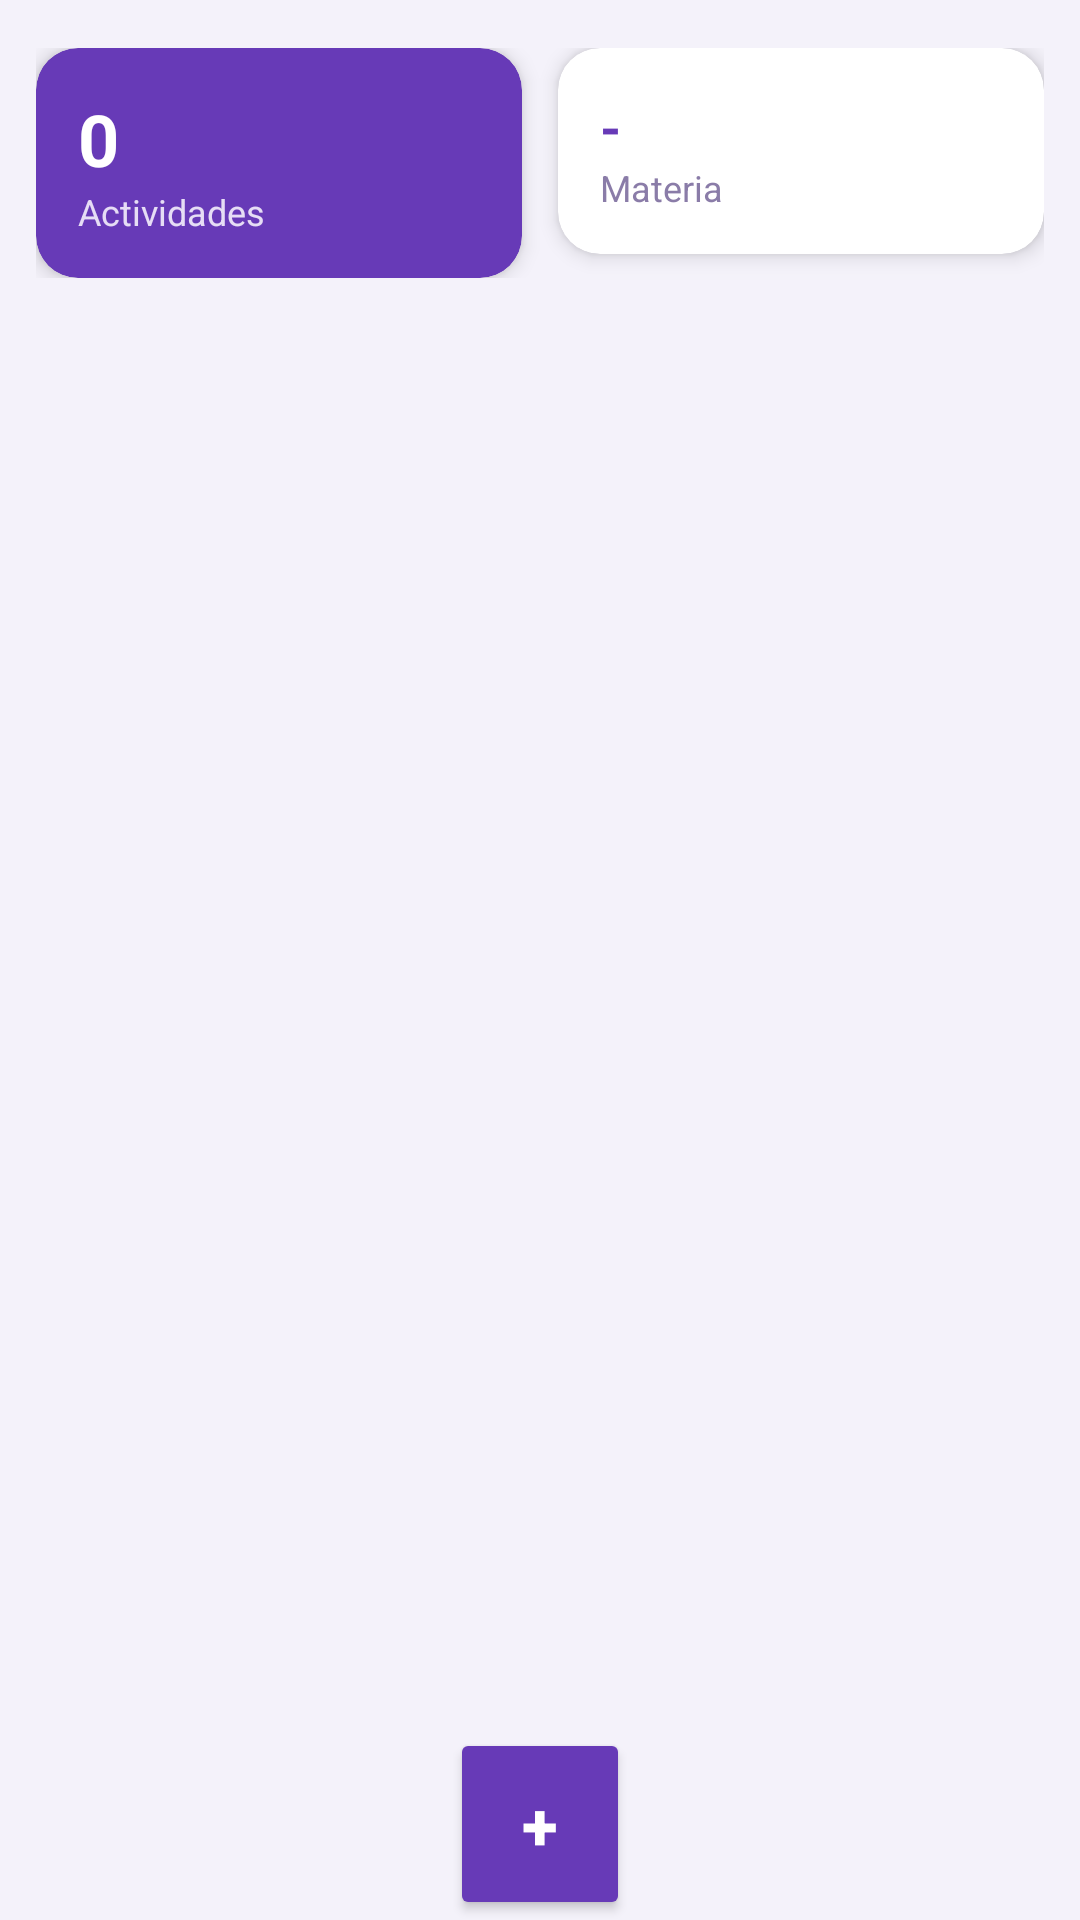

Reconstruct the res/layout file that produces this screen, plus the resources it refers to.
<!-- AndroidManifest.xml: application theme Theme.Gestion_escolar -->
<!-- res/layout/fragment__actividad.xml -->
<FrameLayout xmlns:android="http://schemas.android.com/apk/res/android"
    xmlns:app="http://schemas.android.com/apk/res-auto"
    xmlns:tools="http://schemas.android.com/tools"
    android:layout_width="match_parent"
    android:layout_height="match_parent"
    android:background="#F4F2FA"
    tools:context="Ventana.Profesor.Fragment_Actividad">

    <androidx.constraintlayout.widget.ConstraintLayout
        android:layout_width="match_parent"
        android:layout_height="match_parent">

        
        <LinearLayout
            android:id="@+id/layoutDashboard"
            android:layout_width="0dp"
            android:layout_height="wrap_content"
            android:orientation="horizontal"
            android:layout_marginTop="16dp"
            android:layout_marginHorizontal="12dp"
            android:weightSum="2"
            app:layout_constraintTop_toTopOf="parent"
            app:layout_constraintStart_toStartOf="parent"
            app:layout_constraintEnd_toEndOf="parent">

            <androidx.cardview.widget.CardView
                android:layout_width="0dp"
                android:layout_height="wrap_content"
                android:layout_weight="1"
                android:layout_marginEnd="6dp"
                app:cardCornerRadius="14dp"
                app:cardElevation="4dp"
                app:cardBackgroundColor="#673AB7">

                <LinearLayout
                    android:layout_width="match_parent"
                    android:layout_height="wrap_content"
                    android:orientation="vertical"
                    android:padding="14dp">

                    <TextView
                        android:id="@+id/tvTotalActividades"
                        android:layout_width="wrap_content"
                        android:layout_height="wrap_content"
                        android:text="0"
                        android:textColor="#FFFFFF"
                        android:textSize="24sp"
                        android:textStyle="bold" />

                    <TextView
                        android:layout_width="wrap_content"
                        android:layout_height="wrap_content"
                        android:text="Actividades"
                        android:textColor="#E6DDF5"
                        android:textSize="12sp" />
                </LinearLayout>
            </androidx.cardview.widget.CardView>

            <androidx.cardview.widget.CardView
                android:layout_width="0dp"
                android:layout_height="wrap_content"
                android:layout_weight="1"
                android:layout_marginStart="6dp"
                app:cardCornerRadius="14dp"
                app:cardElevation="4dp"
                app:cardBackgroundColor="#FFFFFF">

                <LinearLayout
                    android:layout_width="match_parent"
                    android:layout_height="wrap_content"
                    android:orientation="vertical"
                    android:padding="14dp">

                    <TextView
                        android:id="@+id/tvMateriaDashboard"
                        android:layout_width="wrap_content"
                        android:layout_height="wrap_content"
                        android:text="-"
                        android:textColor="#673AB7"
                        android:textSize="18sp"
                        android:textStyle="bold"
                        android:maxLines="1"
                        android:ellipsize="end" />

                    <TextView
                        android:layout_width="wrap_content"
                        android:layout_height="wrap_content"
                        android:text="Materia"
                        android:textColor="#8A7CA8"
                        android:textSize="12sp" />
                </LinearLayout>
            </androidx.cardview.widget.CardView>

        </LinearLayout>

        
        <androidx.recyclerview.widget.RecyclerView
            android:id="@+id/rvActividades"
            android:layout_width="0dp"
            android:layout_height="0dp"
            android:paddingHorizontal="12dp"
            android:paddingTop="12dp"
            android:paddingBottom="80dp"
            android:clipToPadding="false"
            app:layout_constraintTop_toBottomOf="@id/layoutDashboard"
            app:layout_constraintBottom_toBottomOf="parent"
            app:layout_constraintStart_toStartOf="parent"
            app:layout_constraintEnd_toEndOf="parent" />

        <ProgressBar
            android:id="@+id/progressActividades"
            android:layout_width="wrap_content"
            android:layout_height="wrap_content"
            android:visibility="gone"
            app:layout_constraintTop_toBottomOf="@id/layoutDashboard"
            app:layout_constraintBottom_toBottomOf="parent"
            app:layout_constraintStart_toStartOf="parent"
            app:layout_constraintEnd_toEndOf="parent" />

        <Button
            android:id="@+id/btnAgregarAct"
            android:layout_width="60dp"
            android:layout_height="64dp"
            android:text="+"
            android:textColor="#FFFFFF"
            android:textSize="22sp"
            android:textStyle="bold"
            android:backgroundTint="#673AB7"
            app:layout_constraintBottom_toBottomOf="parent"
            app:layout_constraintEnd_toEndOf="parent"
            app:layout_constraintStart_toStartOf="parent"
            app:layout_constraintVertical_bias="0.931" />

    </androidx.constraintlayout.widget.ConstraintLayout>

</FrameLayout>
<!-- resources referenced by this layout -->
<resources>
  <style name="Theme.Gestion_escolar" parent="Base.Theme.Gestion_escolar" />
  <style name="Base.Theme.Gestion_escolar" parent="Theme.Material3.DayNight.NoActionBar">
          
          
      </style>
</resources>
